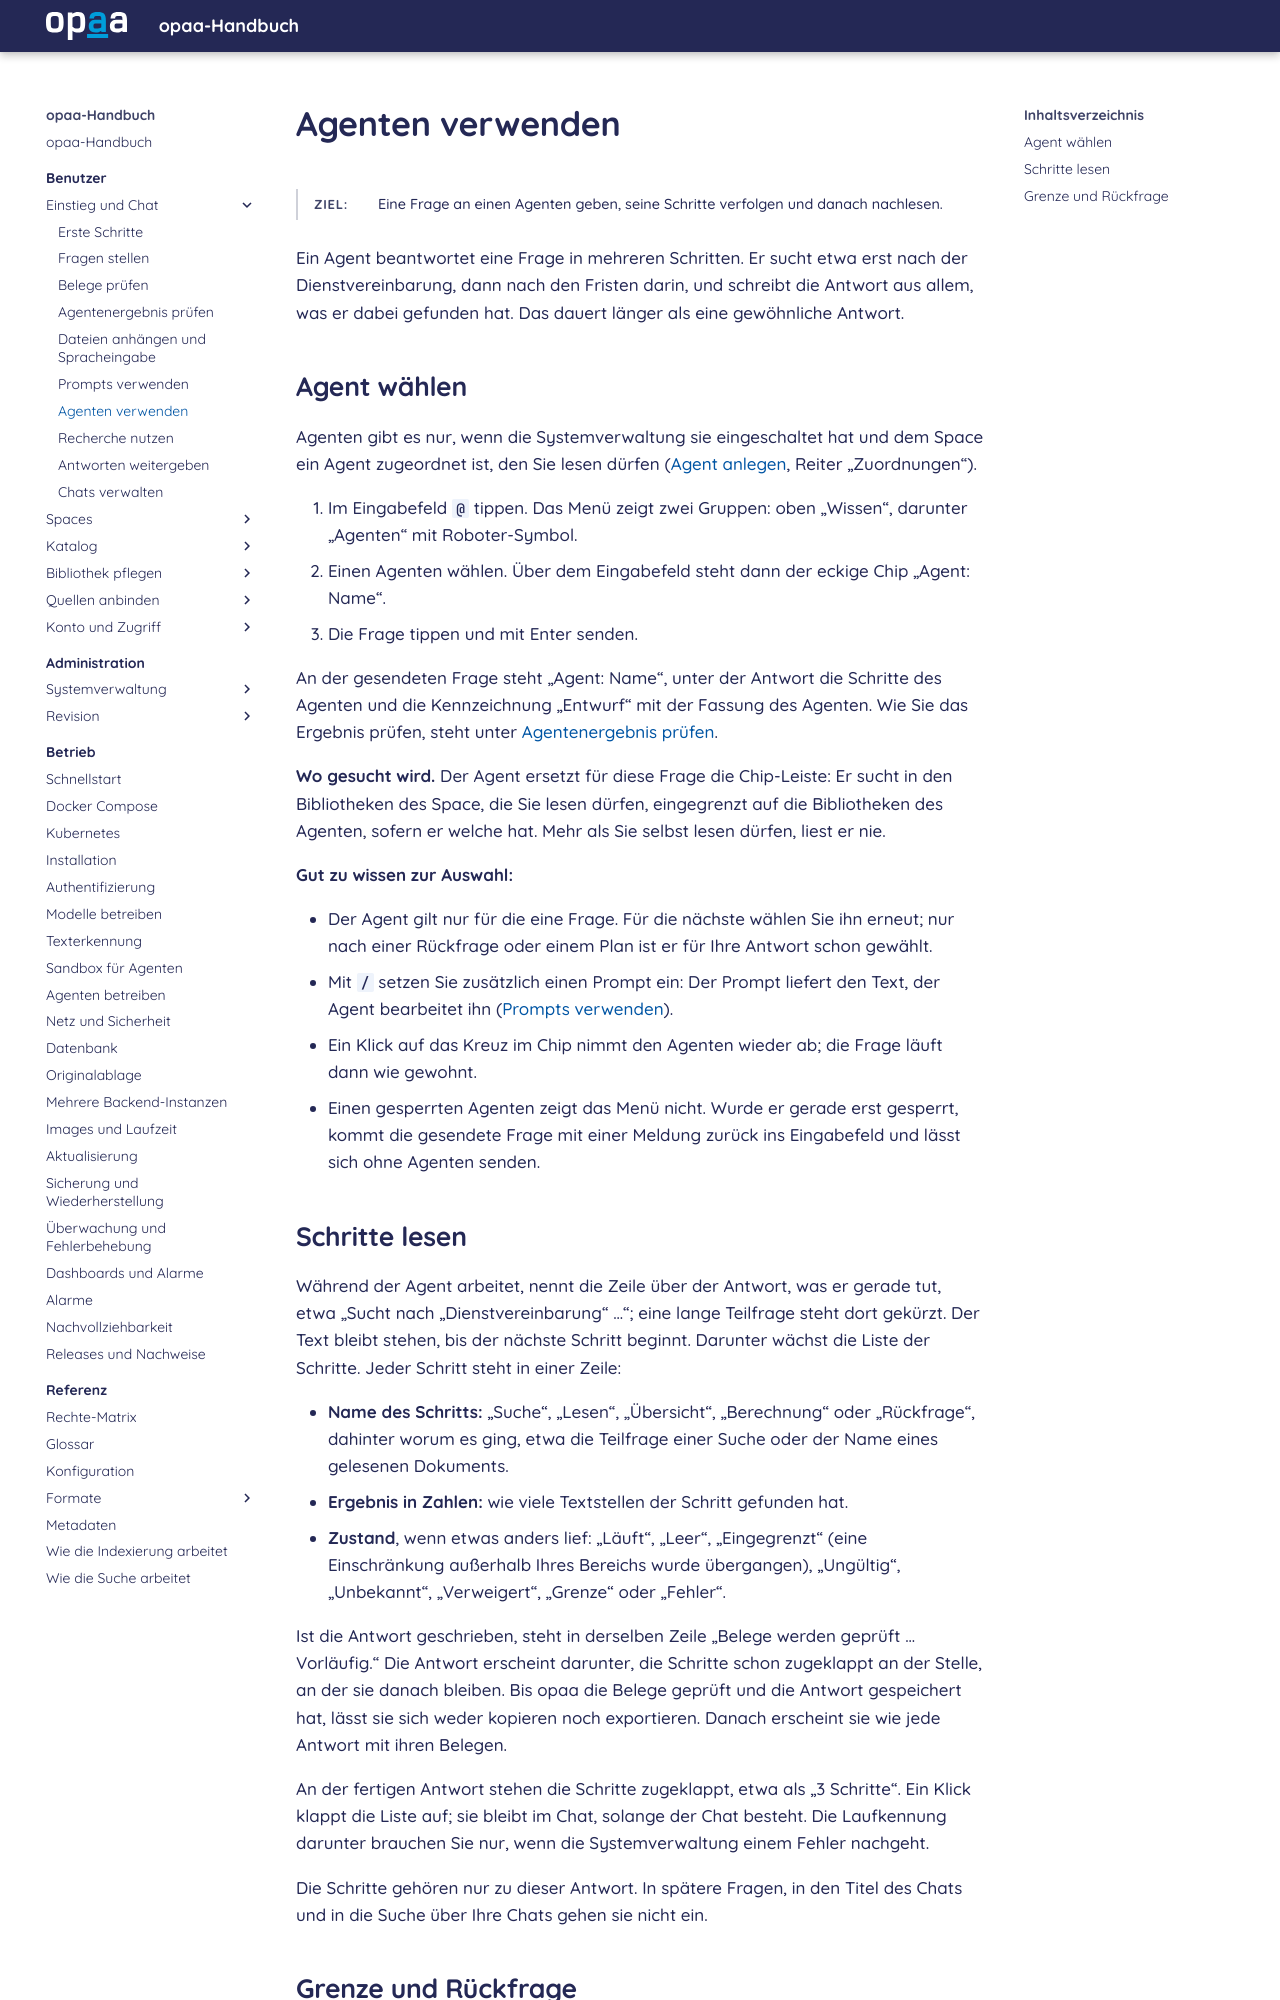

repository: criew/opaa · page: handbuch/benutzer/agenten-verwenden.html · generator: mkdocs

# Agenten verwenden

**Ziel:** Eine Frage an einen Agenten geben, seine Schritte verfolgen und danach nachlesen.
{: .kopf }

Ein Agent beantwortet eine Frage in mehreren Schritten. Er sucht etwa erst nach der
Dienstvereinbarung, dann nach den Fristen darin, und schreibt die Antwort aus allem, was er dabei
gefunden hat. Das dauert länger als eine gewöhnliche Antwort.

## Agent wählen

Agenten gibt es nur, wenn die Systemverwaltung sie eingeschaltet hat und dem Space ein Agent
zugeordnet ist, den Sie lesen dürfen ([Agent anlegen](agent-anlegen.md), Reiter „Zuordnungen“).

1. Im Eingabefeld `@` tippen. Das Menü zeigt zwei Gruppen: oben „Wissen“, darunter „Agenten“ mit
   Roboter-Symbol.
2. Einen Agenten wählen. Über dem Eingabefeld steht dann der eckige Chip „Agent: Name“.
3. Die Frage tippen und mit Enter senden.

An der gesendeten Frage steht „Agent: Name“, unter der Antwort die Schritte des Agenten und die
Kennzeichnung „Entwurf“ mit der Fassung des Agenten. Wie Sie das Ergebnis prüfen, steht unter
[Agentenergebnis prüfen](agentenergebnis-pruefen.md).

**Wo gesucht wird.** Der Agent ersetzt für diese Frage die Chip-Leiste: Er sucht in den Bibliotheken
des Space, die Sie lesen dürfen, eingegrenzt auf die Bibliotheken des Agenten, sofern er welche hat.
Mehr als Sie selbst lesen dürfen, liest er nie.

**Gut zu wissen zur Auswahl:**

- Der Agent gilt nur für die eine Frage. Für die nächste wählen Sie ihn erneut; nur nach einer Rückfrage oder einem Plan ist er für Ihre Antwort schon gewählt.
- Mit `/` setzen Sie zusätzlich einen Prompt ein: Der Prompt liefert den Text, der Agent bearbeitet
  ihn ([Prompts verwenden](prompts-verwenden.md)).
- Ein Klick auf das Kreuz im Chip nimmt den Agenten wieder ab; die Frage läuft dann wie gewohnt.
- Einen gesperrten Agenten zeigt das Menü nicht. Wurde er gerade erst gesperrt, kommt die
  gesendete Frage mit einer Meldung zurück ins Eingabefeld und lässt sich ohne Agenten senden.
